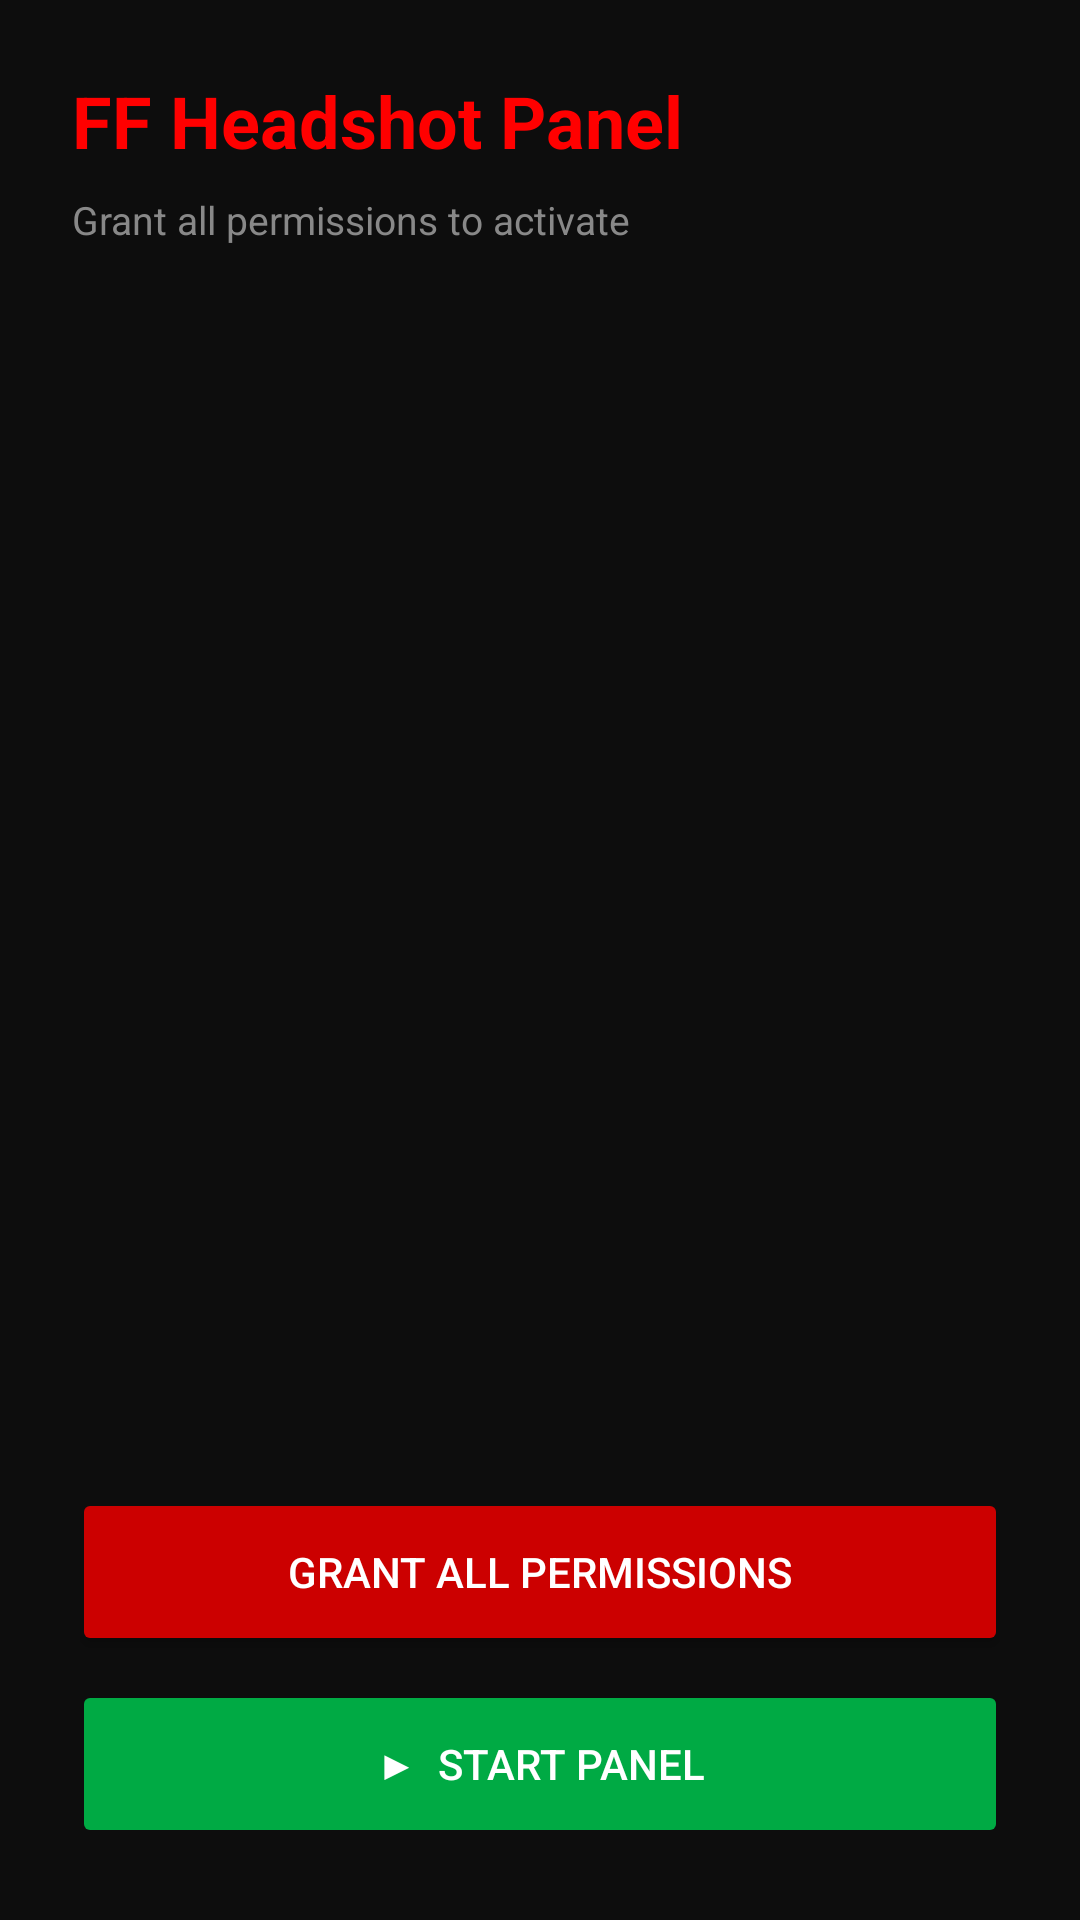

Here is an Android app screen rendered from its layout file. Give the layout XML and the strings, colors and styles it references.
<!-- AndroidManifest.xml: application theme AppTheme -->
<!-- res/layout/activity_permission.xml -->
<?xml version="1.0" encoding="utf-8"?>
<LinearLayout xmlns:android="http://schemas.android.com/apk/res/android"
    android:layout_width="match_parent"
    android:layout_height="match_parent"
    android:background="#0D0D0D"
    android:orientation="vertical"
    android:padding="24dp">

    <TextView
        android:id="@+id/tvTitle"
        android:layout_width="match_parent"
        android:layout_height="wrap_content"
        android:text="FF Headshot Panel"
        android:textColor="#FF0000"
        android:textSize="24sp"
        android:textStyle="bold"
        android:layout_marginBottom="8dp"/>

    <TextView
        android:layout_width="match_parent"
        android:layout_height="wrap_content"
        android:text="Grant all permissions to activate"
        android:textColor="#888888"
        android:textSize="13sp"
        android:layout_marginBottom="24dp"/>

    <ScrollView
        android:layout_width="match_parent"
        android:layout_height="0dp"
        android:layout_weight="1">

        <TextView
            android:id="@+id/tvPermissionStatus"
            android:layout_width="match_parent"
            android:layout_height="wrap_content"
            android:fontFamily="monospace"
            android:textColor="#CCCCCC"
            android:textSize="13sp"
            android:lineSpacingMultiplier="1.3"/>
    </ScrollView>

    <Button
        android:id="@+id/btnGrantAll"
        android:layout_width="match_parent"
        android:layout_height="56dp"
        android:text="GRANT ALL PERMISSIONS"
        android:backgroundTint="#CC0000"
        android:textColor="@android:color/white"
        android:layout_marginTop="16dp"/>

    <Button
        android:id="@+id/btnStart"
        android:layout_width="match_parent"
        android:layout_height="56dp"
        android:text="▶  START PANEL"
        android:backgroundTint="#00AA44"
        android:textColor="@android:color/white"
        android:layout_marginTop="8dp"
        android:enabled="false"/>

</LinearLayout>
<!-- resources referenced by this layout -->
<resources>
  <style name="AppTheme" parent="Theme.AppCompat.Light.NoActionBar">
          <item name="colorPrimary">#00FF88</item>
          <item name="colorPrimaryDark">#0D0D1A</item>
          <item name="colorAccent">#FF0055</item>
      </style>
</resources>
